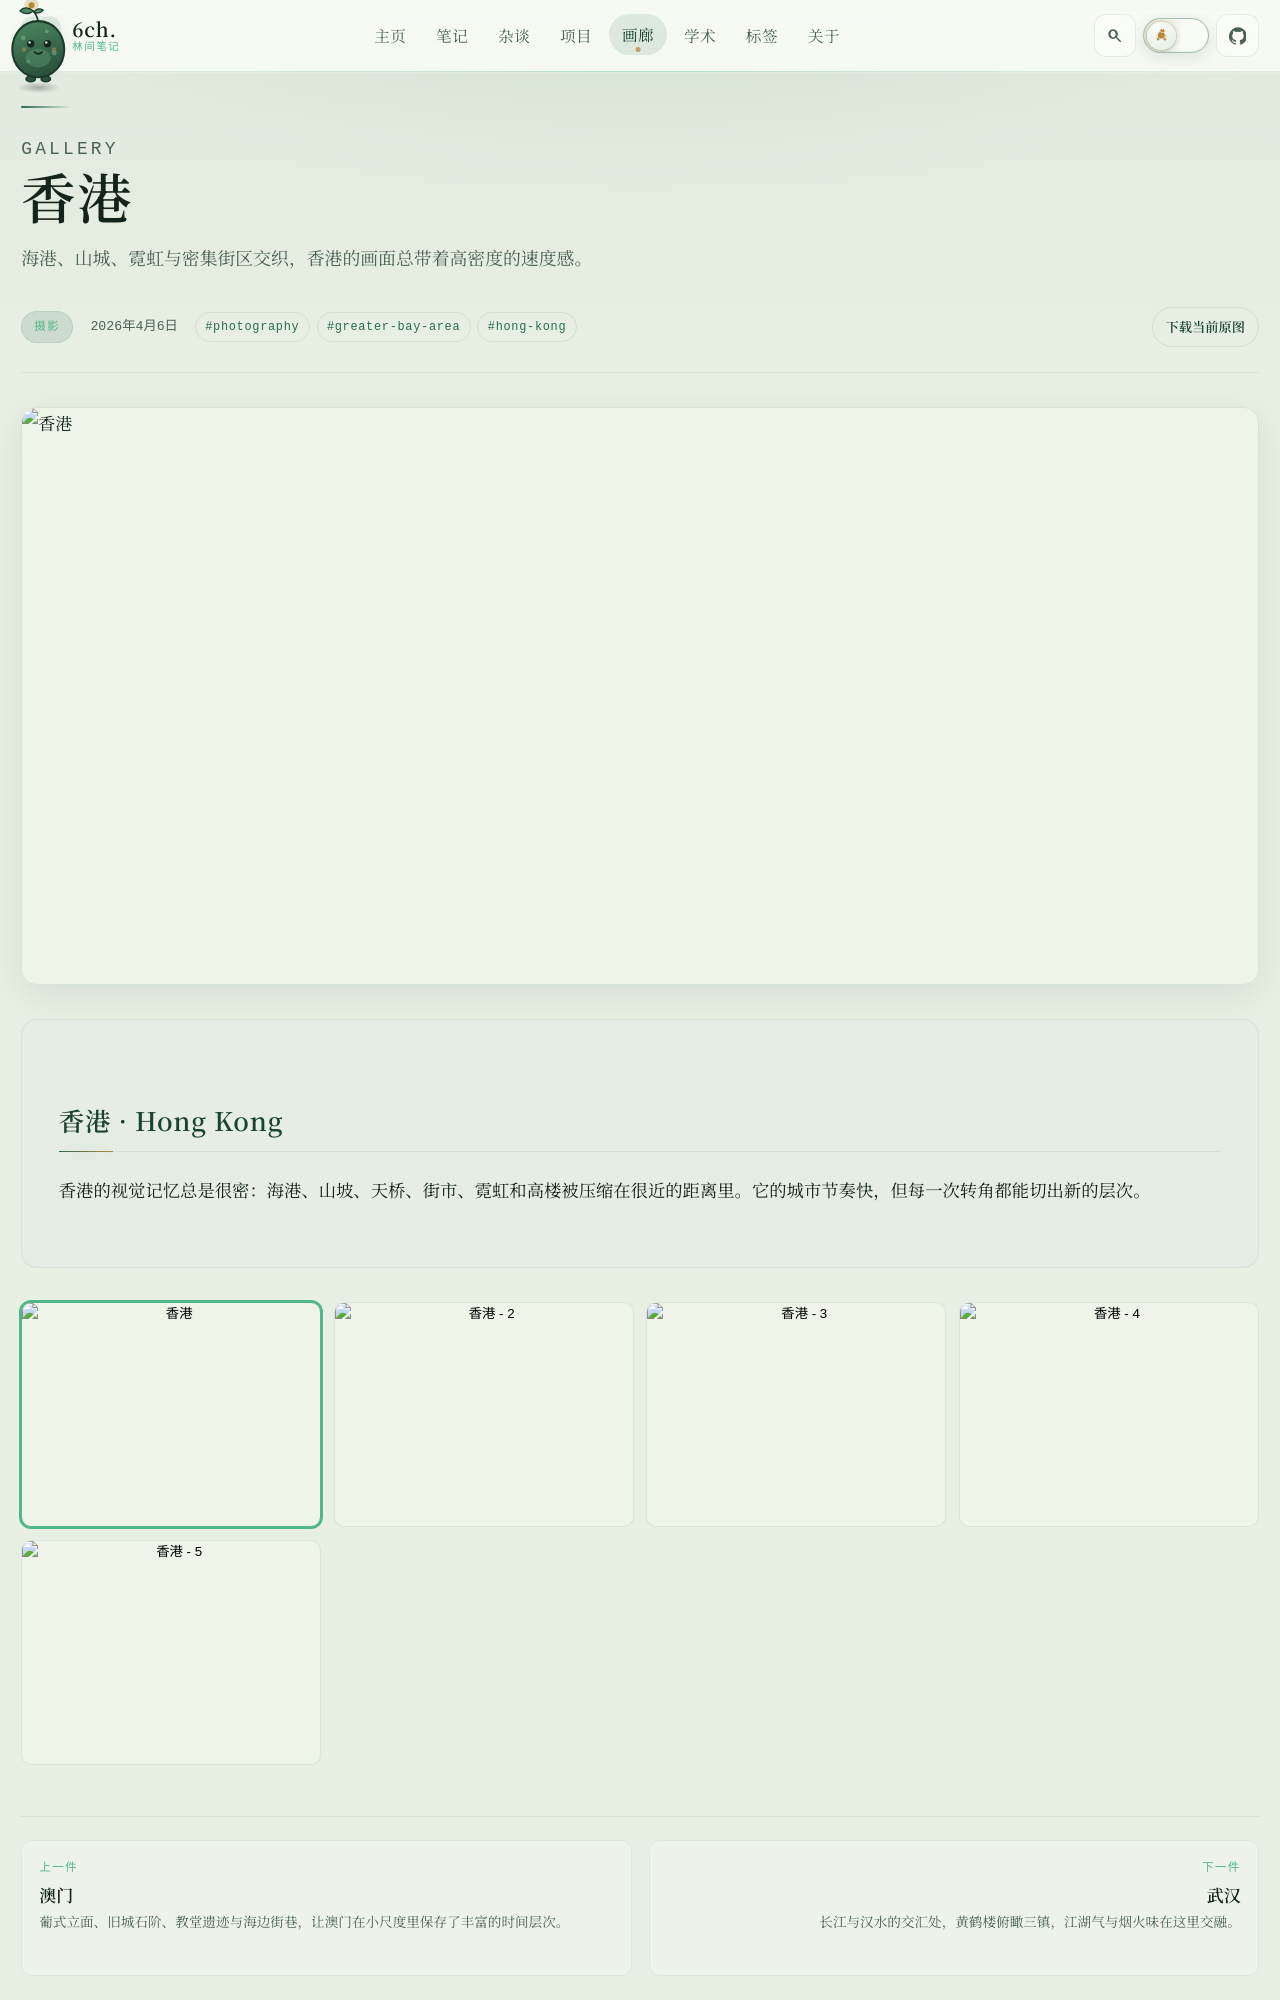

repository: 6chHenry/6chHenry.github.io · page: gallery/photography/hong-kong/index.html · generator: mkdocs

---
title: 香港
description: 海港、山城、霓虹与密集街区交织，香港的画面总带着高密度的速度感。
date: 2026-04-06
category: photography
cover: /assets/gallery/photography/hong-kong.assets/Victoria_Peak.JPG
coverDesc: 从太平山望向维港，山、海与高楼压缩成香港最具辨识度的城市切面。
images:
  - /assets/gallery/photography/hong-kong.assets/Apple_Store.JPG
  - /assets/gallery/photography/hong-kong.assets/HKU.JPG
  - /assets/gallery/photography/hong-kong.assets/Kenndy_City.JPG
  - /assets/gallery/photography/hong-kong.assets/Metro_Sign.JPG
imageDescs:
  - 玻璃立面里的城市倒影，把香港的商业街景折叠进同一层光里。
  - 港大的校园空间藏在山坡与城市之间，带着香港少见的安静层次。
  - 坚尼地城靠近海边，街道尽头常常能遇见开阔的水面与天光。
  - 地铁标识是香港日常移动的符号，也把城市的速度感压进一个入口。
tags:
  - photography
  - greater-bay-area
  - hong-kong
draft: false
---
